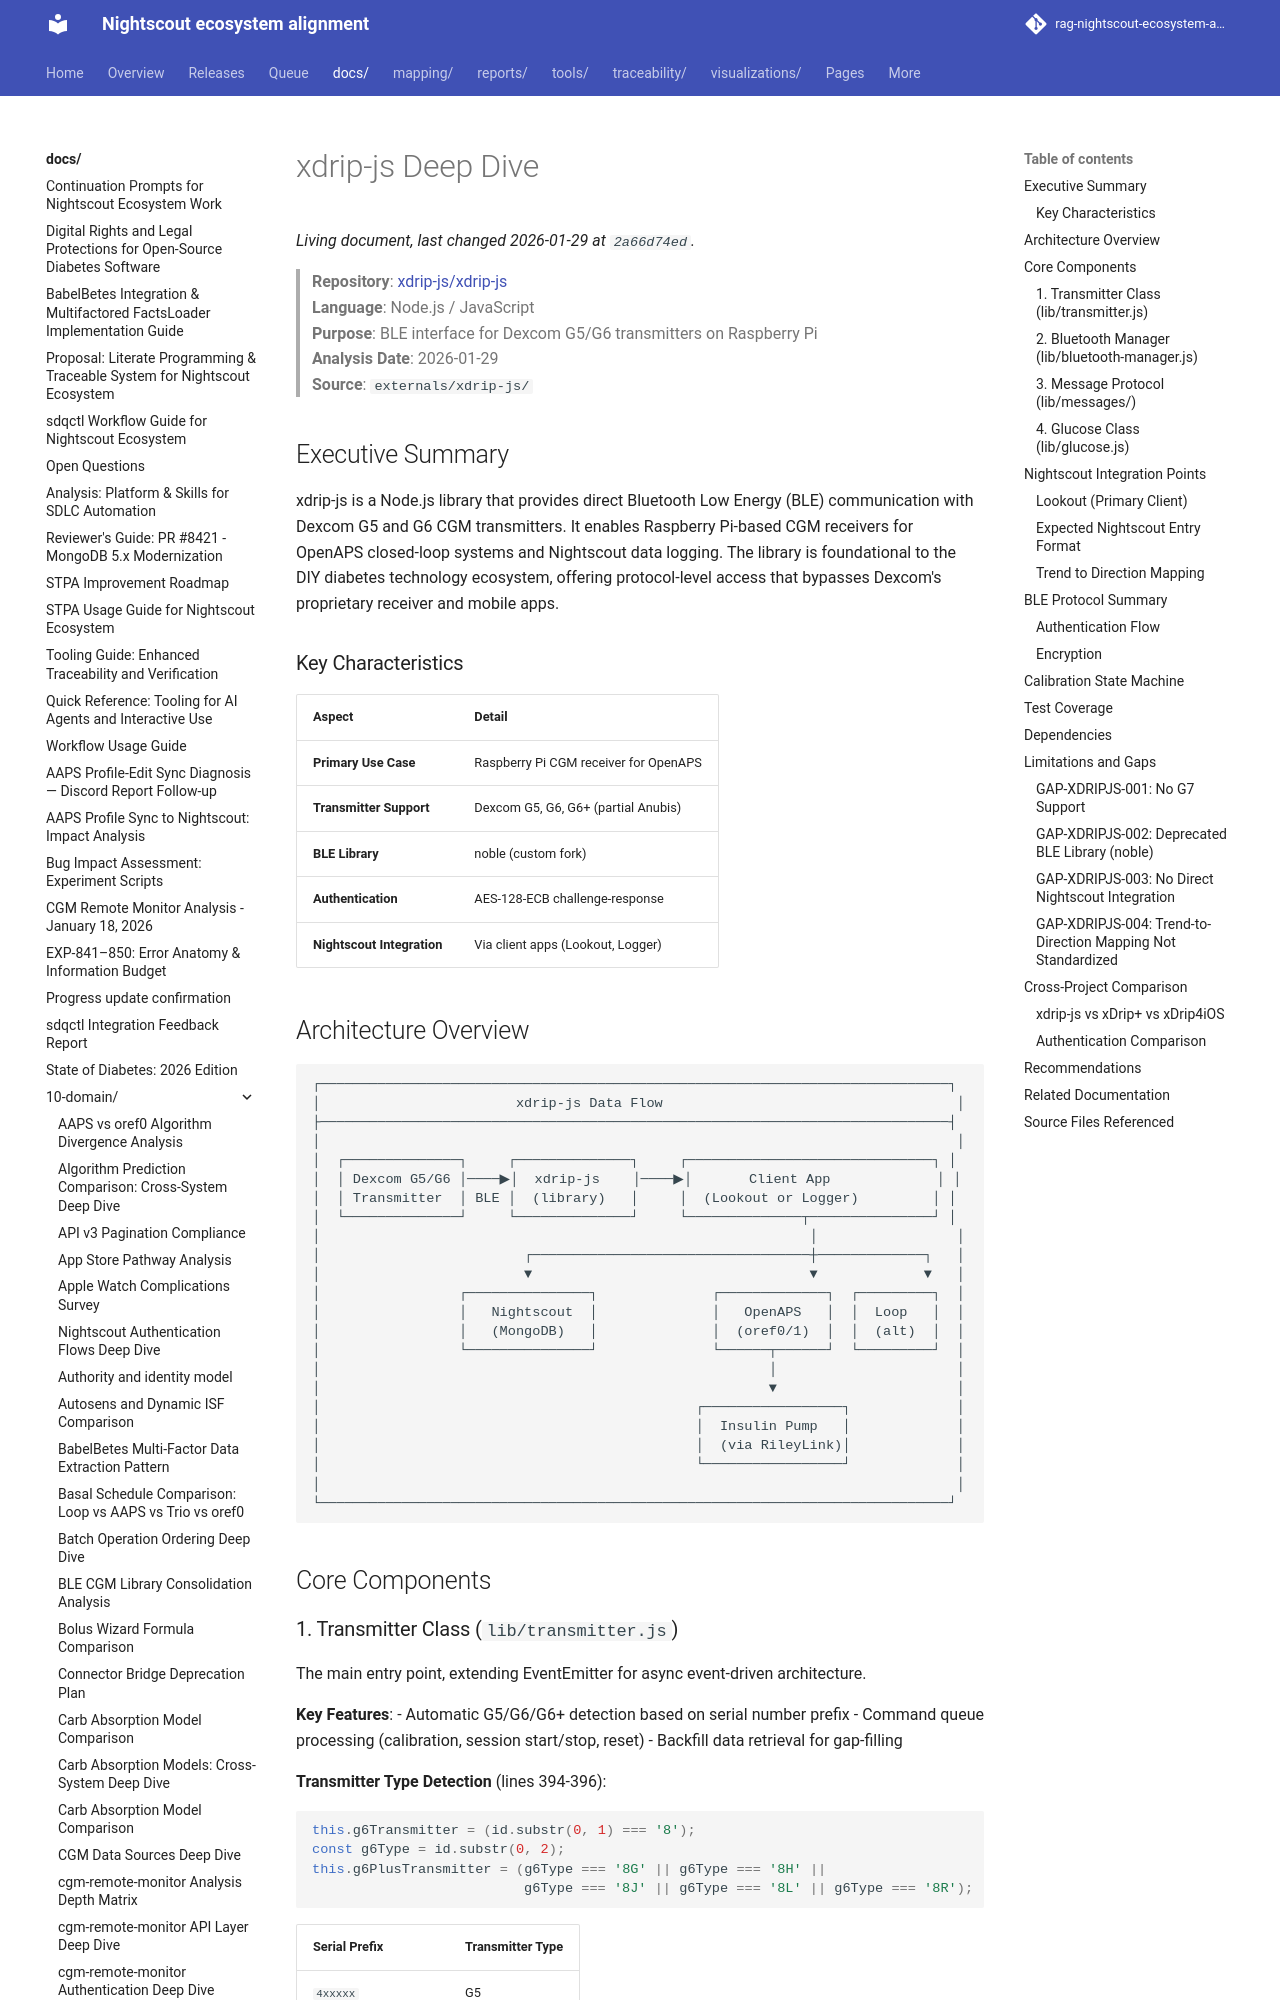

repository: bewest/rag-nightscout-ecosystem-alignment · page: docs/10-domain/xdrip-js-deep-dive.html · generator: mkdocs

# xdrip-js Deep Dive

> **Repository**: [xdrip-js/xdrip-js](https://github.com/xdrip-js/xdrip-js)  
> **Language**: Node.js / JavaScript  
> **Purpose**: BLE interface for Dexcom G5/G6 transmitters on Raspberry Pi  
> **Analysis Date**: 2026-01-29  
> **Source**: `externals/xdrip-js/`

## Executive Summary

xdrip-js is a Node.js library that provides direct Bluetooth Low Energy (BLE) communication with Dexcom G5 and G6 CGM transmitters. It enables Raspberry Pi-based CGM receivers for OpenAPS closed-loop systems and Nightscout data logging. The library is foundational to the DIY diabetes technology ecosystem, offering protocol-level access that bypasses Dexcom's proprietary receiver and mobile apps.

### Key Characteristics

| Aspect | Detail |
|--------|--------|
| **Primary Use Case** | Raspberry Pi CGM receiver for OpenAPS |
| **Transmitter Support** | Dexcom G5, G6, G6+ (partial Anubis) |
| **BLE Library** | noble (custom fork) |
| **Authentication** | AES-128-ECB challenge-response |
| **Nightscout Integration** | Via client apps (Lookout, Logger) |
